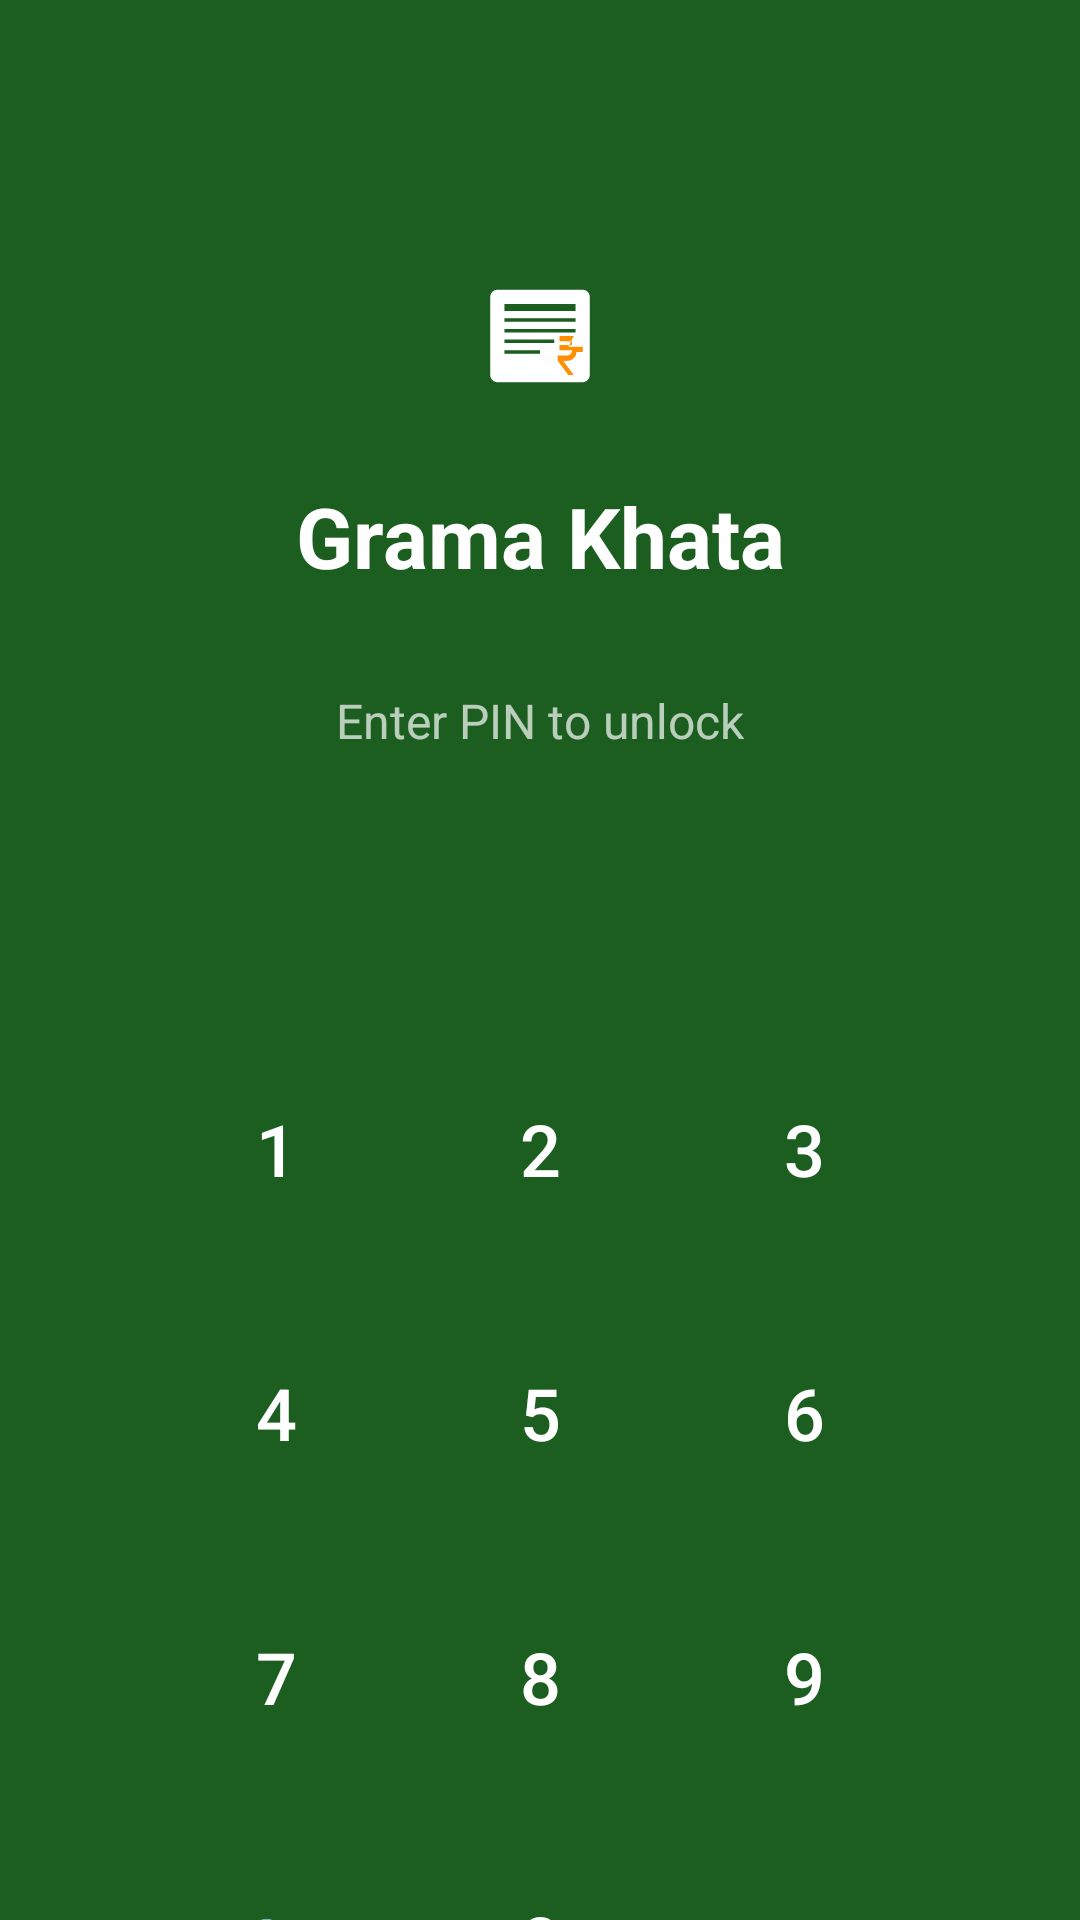

Here is an Android app screen rendered from its layout file. Give the layout XML and the strings, colors and styles it references.
<!-- AndroidManifest.xml: activity theme Theme.GramaKhata.Splash -->
<!-- res/layout/activity_app_lock.xml -->
<?xml version="1.0" encoding="utf-8"?>
<androidx.constraintlayout.widget.ConstraintLayout xmlns:android="http://schemas.android.com/apk/res/android"
    xmlns:app="http://schemas.android.com/apk/res-auto"
    android:layout_width="match_parent"
    android:layout_height="match_parent"
    android:background="@color/primary_dark">

    
    <ImageView
        android:id="@+id/ivLockIcon"
        android:layout_width="64dp"
        android:layout_height="64dp"
        android:src="@drawable/ic_launcher_foreground"
        android:layout_marginTop="80dp"
        android:contentDescription="App icon"
        app:layout_constraintTop_toTopOf="parent"
        app:layout_constraintStart_toStartOf="parent"
        app:layout_constraintEnd_toEndOf="parent" />

    <TextView
        android:id="@+id/tvLockTitle"
        android:layout_width="wrap_content"
        android:layout_height="wrap_content"
        android:text="@string/app_name"
        android:textColor="@color/text_on_dark"
        android:textSize="28sp"
        android:textStyle="bold"
        android:layout_marginTop="@dimen/spacing_md"
        app:layout_constraintTop_toBottomOf="@id/ivLockIcon"
        app:layout_constraintStart_toStartOf="parent"
        app:layout_constraintEnd_toEndOf="parent" />

    <TextView
        android:id="@+id/tvEnterPin"
        android:layout_width="wrap_content"
        android:layout_height="wrap_content"
        android:text="@string/lock_enter_pin"
        android:textColor="#B2FFFFFF"
        android:textSize="@dimen/text_body"
        android:layout_marginTop="@dimen/spacing_xl"
        app:layout_constraintTop_toBottomOf="@id/tvLockTitle"
        app:layout_constraintStart_toStartOf="parent"
        app:layout_constraintEnd_toEndOf="parent" />

    
    <LinearLayout
        android:id="@+id/pinDotsContainer"
        android:layout_width="wrap_content"
        android:layout_height="wrap_content"
        android:orientation="horizontal"
        android:layout_marginTop="@dimen/spacing_lg"
        app:layout_constraintTop_toBottomOf="@id/tvEnterPin"
        app:layout_constraintStart_toStartOf="parent"
        app:layout_constraintEnd_toEndOf="parent">

        <View
            android:id="@+id/dot1"
            android:layout_width="16dp"
            android:layout_height="16dp"
            android:layout_margin="8dp"
            android:background="@drawable/pin_dot_empty" />
        <View
            android:id="@+id/dot2"
            android:layout_width="16dp"
            android:layout_height="16dp"
            android:layout_margin="8dp"
            android:background="@drawable/pin_dot_empty" />
        <View
            android:id="@+id/dot3"
            android:layout_width="16dp"
            android:layout_height="16dp"
            android:layout_margin="8dp"
            android:background="@drawable/pin_dot_empty" />
        <View
            android:id="@+id/dot4"
            android:layout_width="16dp"
            android:layout_height="16dp"
            android:layout_margin="8dp"
            android:background="@drawable/pin_dot_empty" />
    </LinearLayout>

    
    <GridLayout
        android:id="@+id/numPad"
        android:layout_width="wrap_content"
        android:layout_height="wrap_content"
        android:columnCount="3"
        android:rowCount="4"
        android:layout_marginTop="@dimen/spacing_xl"
        app:layout_constraintTop_toBottomOf="@id/pinDotsContainer"
        app:layout_constraintStart_toStartOf="parent"
        app:layout_constraintEnd_toEndOf="parent">

        
        <com.google.android.material.button.MaterialButton
            android:id="@+id/btn1"
            style="@style/GramaKhata.PinButton"
            android:text="1" />
        <com.google.android.material.button.MaterialButton
            android:id="@+id/btn2"
            style="@style/GramaKhata.PinButton"
            android:text="2" />
        <com.google.android.material.button.MaterialButton
            android:id="@+id/btn3"
            style="@style/GramaKhata.PinButton"
            android:text="3" />

        
        <com.google.android.material.button.MaterialButton
            android:id="@+id/btn4"
            style="@style/GramaKhata.PinButton"
            android:text="4" />
        <com.google.android.material.button.MaterialButton
            android:id="@+id/btn5"
            style="@style/GramaKhata.PinButton"
            android:text="5" />
        <com.google.android.material.button.MaterialButton
            android:id="@+id/btn6"
            style="@style/GramaKhata.PinButton"
            android:text="6" />

        
        <com.google.android.material.button.MaterialButton
            android:id="@+id/btn7"
            style="@style/GramaKhata.PinButton"
            android:text="7" />
        <com.google.android.material.button.MaterialButton
            android:id="@+id/btn8"
            style="@style/GramaKhata.PinButton"
            android:text="8" />
        <com.google.android.material.button.MaterialButton
            android:id="@+id/btn9"
            style="@style/GramaKhata.PinButton"
            android:text="9" />

        
        <com.google.android.material.button.MaterialButton
            android:id="@+id/btnBiometric"
            style="@style/GramaKhata.PinButton"
            android:text="🔐"
            android:textSize="20sp" />
        <com.google.android.material.button.MaterialButton
            android:id="@+id/btn0"
            style="@style/GramaKhata.PinButton"
            android:text="0" />
        <com.google.android.material.button.MaterialButton
            android:id="@+id/btnBackspace"
            style="@style/GramaKhata.PinButton"
            android:text="⌫"
            android:textSize="20sp" />
    </GridLayout>

</androidx.constraintlayout.widget.ConstraintLayout>
<!-- resources referenced by this layout -->
<resources>
  <color name="primary_dark">#FF1B5E20</color>
  <color name="text_on_dark">#FFFFFFFF</color>
  <dimen name="spacing_lg">24dp</dimen>
  <dimen name="spacing_md">16dp</dimen>
  <dimen name="spacing_xl">32dp</dimen>
  <dimen name="text_body">16sp</dimen>
  <!-- drawable ic_launcher_foreground (drawable) -->
  <?xml version="1.0" encoding="utf-8"?>
  <vector xmlns:android="http://schemas.android.com/apk/res/android"
      android:width="108dp"
      android:height="108dp"
      android:viewportWidth="108"
      android:viewportHeight="108">
      
      <path
          android:fillColor="#FFFFFF"
          android:pathData="M30,28h48c2.2,0 4,1.8 4,4v44c0,2.2 -1.8,4 -4,4H30c-2.2,0 -4,-1.8 -4,-4V32C26,29.8 27.8,28 30,28z" />
      <path
          android:fillColor="#1B5E20"
          android:pathData="M34,36h40v4H34zM34,44h40v2H34zM34,50h40v2H34zM34,56h28v2H34zM34,62h20v2H34z" />
      
      <path
          android:fillColor="#FF8F00"
          android:pathData="M70,60l8,0l0,3l-3.5,0c0,3 -2.5,5 -5.5,5l-2,0l6,8l-3,0l-6,-8l0,-3l5,0c1.7,0 3,-1.3 3,-3l-7,0l0,-3l7,0l0,-2l-7,0l0,-3l8,0z" />
  </vector>
  <string name="app_name">Grama Khata</string>
  <string name="lock_enter_pin">Enter PIN to unlock</string>
  <style name="GramaKhata.PinButton" parent="Widget.Material3.Button.TextButton">
          <item name="android:layout_width">80dp</item>
          <item name="android:layout_height">80dp</item>
          <item name="android:layout_margin">4dp</item>
          <item name="android:textSize">24sp</item>
          <item name="android:textColor">@color/text_on_dark</item>
          <item name="android:insetTop">0dp</item>
          <item name="android:insetBottom">0dp</item>
          <item name="cornerRadius">40dp</item>
          <item name="rippleColor">#40FFFFFF</item>
      </style>
  <style name="Theme.GramaKhata.Splash" parent="Theme.Material3.Light.NoActionBar">
          <item name="android:windowBackground">@color/splash_background</item>
          <item name="android:statusBarColor">@color/primary_dark</item>
          <item name="android:navigationBarColor">@color/primary_dark</item>
      </style>
  <color name="splash_background">#FF2E7D32</color>
</resources>
